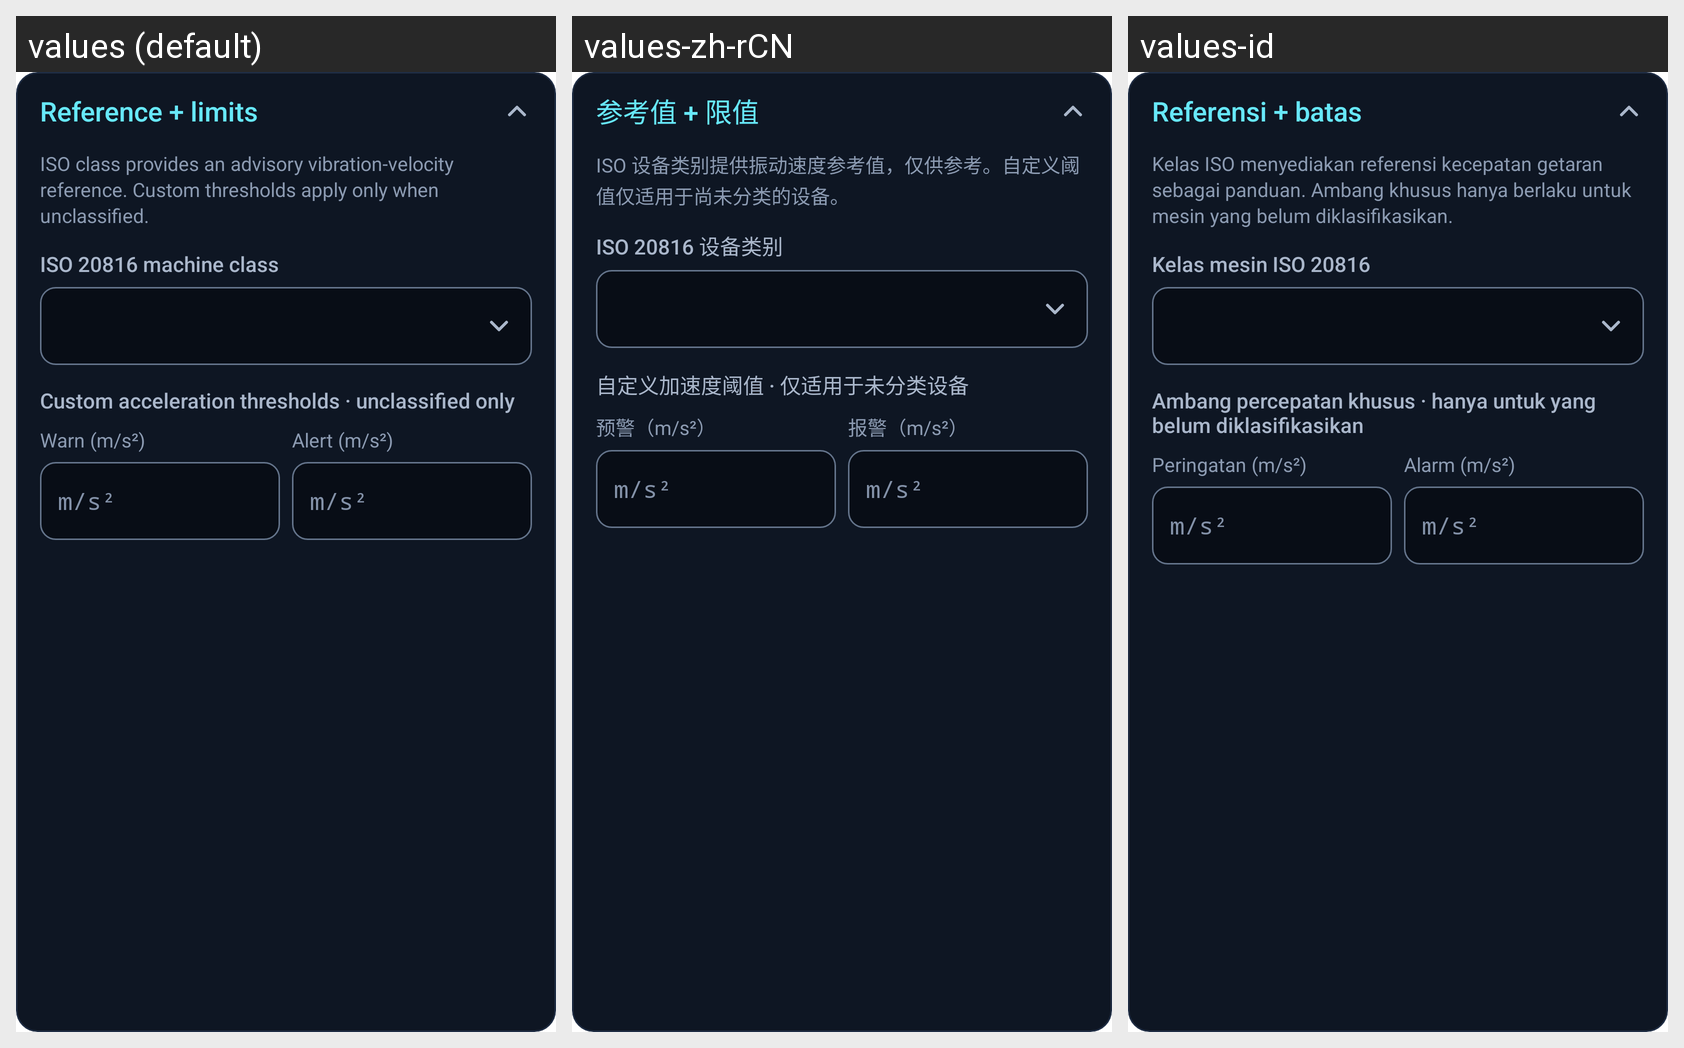

For this localized Android screen grid, give each drawn string resource with its value in every locale shown.
Android screen res/layout/section_reference_limits.xml rendered under 3 locales, left to right: values (default), values-zh-rCN, values-id. Device: Nexus 5 (rendered at 1080×1920; each locale shown at half size, 540×960, under a caption strip naming it); theme Theme.SensorMax.Starting.
Strings drawn on this screen, with the default value and each locale's value (text and hints the layout hard-codes, and strings that could not be matched under every locale, appear in the picture but are not listed):

reference_title
  values: Reference + limits
  values-zh-rCN: 参考值 + 限值
  values-id: Referensi + batas

reference_subtitle
  values: ISO class provides an advisory vibration-velocity reference. Custom thresholds apply only when unclassified.
  values-zh-rCN: ISO 设备类别提供振动速度参考值，仅供参考。自定义阈值仅适用于尚未分类的设备。
  values-id: Kelas ISO menyediakan referensi kecepatan getaran sebagai panduan. Ambang khusus hanya berlaku untuk mesin yang belum diklasifikasikan.

reference_iso_label
  values: ISO 20816 machine class
  values-zh-rCN: ISO 20816 设备类别
  values-id: Kelas mesin ISO 20816

reference_thresholds_label
  values: Custom acceleration thresholds · unclassified only
  values-zh-rCN: 自定义加速度阈值 · 仅适用于未分类设备
  values-id: Ambang percepatan khusus · hanya untuk yang belum diklasifikasikan

reference_warn_label
  values: Warn (m/s²)
  values-zh-rCN: 预警（m/s²）
  values-id: Peringatan (m/s²)

reference_threshold_hint
  values: m/s²
  values-zh-rCN: m/s²
  values-id: m/s²

reference_alert_label
  values: Alert (m/s²)
  values-zh-rCN: 报警（m/s²）
  values-id: Alarm (m/s²)
